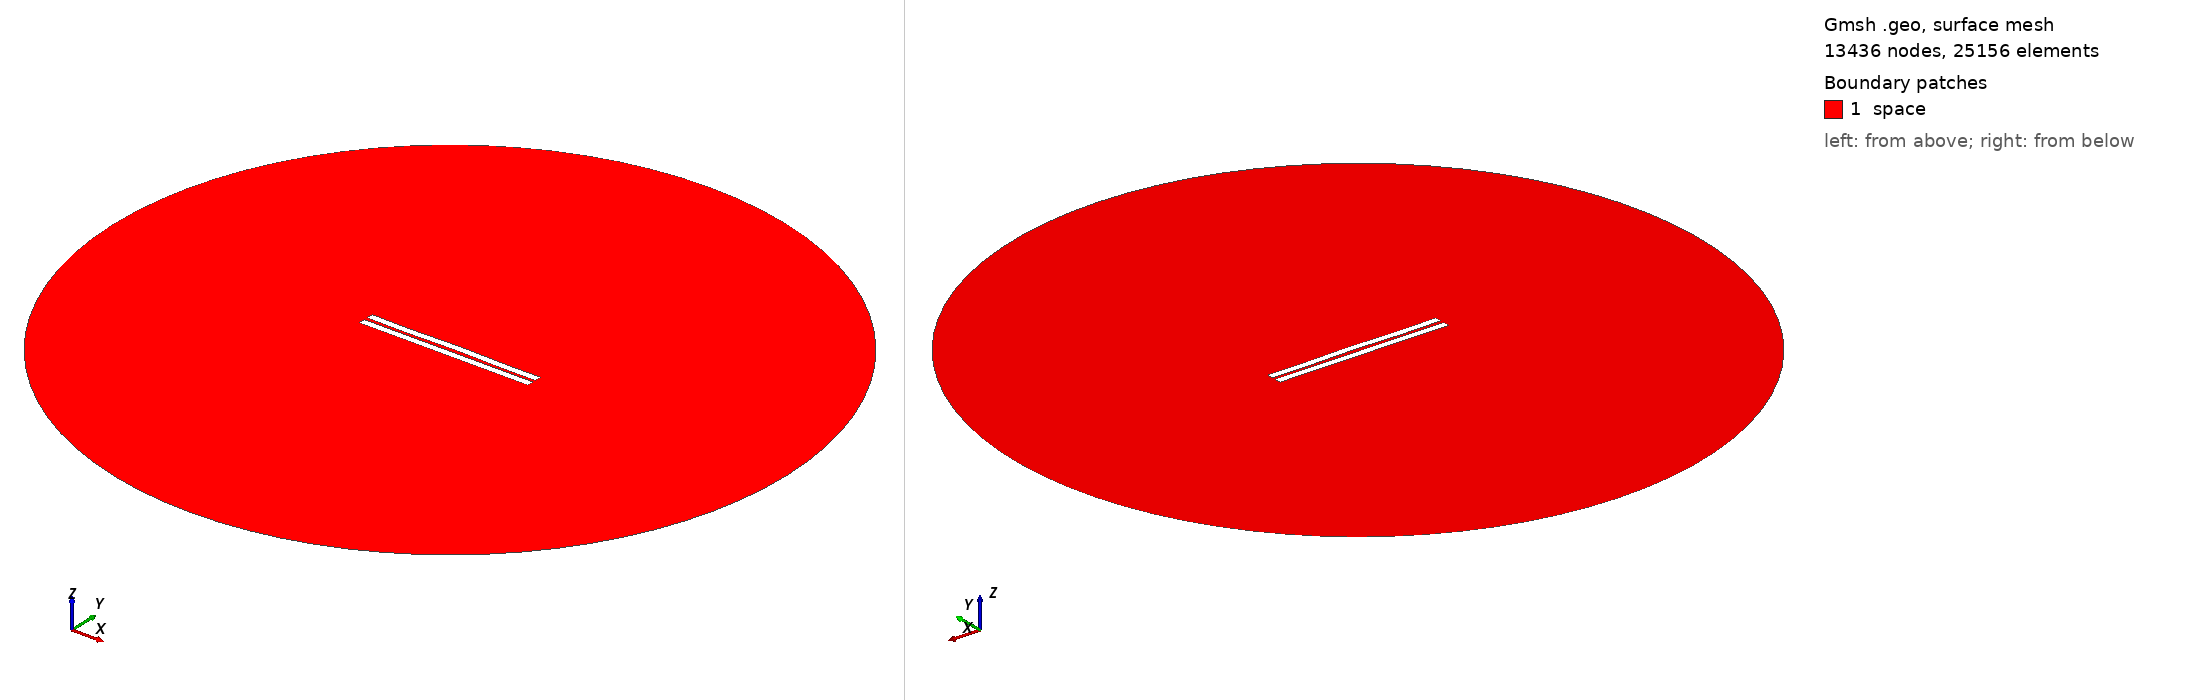

Gmsh geometry script, surface-meshed: 13436 nodes, 25156 surface elements. Boundary patches (legend numbers): 1 space. Left view from above one corner, right view from below the opposite corner. Legend entries are the model's physical surfaces. The drawing asked Gmsh for element sizes between 1% and 20% of the model's largest extent; the script's own settings can give other sizes.

=== 1956.geo (drawn) ===
//---------------------------------------
// Geometry kernel
//---------------------------------------

SetFactory("OpenCASCADE");



//---------------------------------------
// Parameters of the geometry
//---------------------------------------

// Overetch of the upper plate
overetch = 0.0;

// Distance between the plates
distance = 2.25;

// Discretization over the x axis (for the deformation)
nx = 50; 

// Length of the plate
L = 100 - overetch; 

// Number of modes
n = 4; 

// 1st mode coefficient
coeff(1) = -0.15;
beta(1) = 0.596864 * 3.1415926535 / L;

// 2nd mode coefficient
coeff(2) = 0.07499999999999998;
beta(2) = 1.49418 * 3.1415926535 / L;

// 3rd mode coefficient
coeff(3) = -0.075;
beta(3) = 2.50025 * 3.1415926535 / L;

// 4th mode coefficient
coeff(4) = -0.15;
beta(4) = 3.49999 * 3.1415926535 / L;



//---------------------------------------
// Upper plate (deformed rectangle)
//---------------------------------------

// Coordiantes of the upper plate
xmin = -50;
xmax = 50 - overetch;

// Height of the upper plate
yheight = 4 - 2 * overetch;

// Indexes of the points
UpperID[] = {};
LowerID[] = {};
LeftID[] = {};
RightID[] = {};

// Point index
p = 1;

// Horizontal edges
For i In {1:nx}
    x = xmin + (i-1)*(xmax - xmin)/(nx-1);

    y_bottom = distance / 2 + overetch;
    For j In {1:n}
        C = (Cosh(beta(j)*L) + Cos(beta(j)*L)) / (Sinh(beta(j)*L) + Sin(beta(j)*L));
        y_bottom  = y_bottom + coeff(j) * (Cosh(beta(j)*(x+50)) - Cos(beta(j)*(x+50)) - C * (Sinh(beta(j)*(x+50)) - Sin(beta(j)*(x+50))));
    EndFor

    y_top = y_bottom + yheight;

    Point(p) = {x, y_top, 0, 1.0};
    UpperID[i] = p;
    p = p + 1;

    Point(p) = {x, y_bottom, 0, 1.0};
    LowerID[i] = p;
    p = p + 1;
EndFor

// Create point lists
UpperPts[] = {}; LowerPts[] = {};
For i In {1:nx}
  UpperPts[] += {UpperID[i]};
  LowerPts[] += {LowerID[i]};
EndFor

// Build splines
Spline(1) = {UpperPts[]};
Spline(2) = {LowerPts[]};
Line(3) = {LowerPts[nx-1], UpperPts[nx-1]};
Line(4) = {LowerPts[0], UpperPts[0]};

// Build the plane surface
Curve Loop(1) = {2, 3, -1, -4};
Plane Surface(1) = {1};



//---------------------------------------
// Lower plate (rectangle)
//---------------------------------------

// Vertices
Point(1001) = {-50, -1, 0, 1.0};
Point(1002) = { 50, -1, 0, 1.0};
Point(1003) = { 50,  -5, 0, 1.0};
Point(1004) = {-50,  -5, 0, 1.0};

// Edges
Line(5) = {1001, 1002};
Line(6) = {1002, 1003};
Line(7) = {1003, 1004};
Line(8) = {1004, 1001};

// Plane surface
Line Loop(2) = {5, 6, 7, 8};
Plane Surface(2) = {2}; 



//---------------------------------------
// Outer (fictious) boundary
//---------------------------------------

// Points
Point(1005) = {0, 0, 0};       // Center
Point(1006) = {200, 0, 0};     // Start point
Point(1007) = {0, 200, 0};     // 90 degrees
Point(1008) = {-200, 0, 0};    // 180 degrees
Point(1009) = {0, -200, 0};    // 270 degrees

// Circle arcs (each needs start, center, end)
Circle(9) = {1006, 1005, 1007};
Circle(10) = {1007, 1005, 1008};
Circle(11) = {1008, 1005, 1009};
Circle(12) = {1009, 1005, 1006};

// Plane surface for the entire domain
Curve Loop(3) = {9, 10, 11, 12};
Surface(3) = {3};

// Subtract the plates from the whole domain to obtain the actual domain where we want to solve the equations
BooleanDifference{ Surface{3}; Delete; }{ Surface{1}; Surface{2}; Delete; }




//---------------------------------------
// Transfinite Lines/Curves
//---------------------------------------

// Set the number of points on the boundaries
r = 7;

// Plates
Transfinite Curve {1, 2} = 50*r Using Progression 1;
Transfinite Curve {3, 4} = 2*r Using Progression 1;
Transfinite Line {5, 7} = 50*r Using Progression 1;
Transfinite Line {6, 8} = 2*r Using Progression 1;

// Outer boundary
Transfinite Line {9, 10, 11, 12} = 20 Using Progression 1;



//---------------------------------------
// Physical groups
//---------------------------------------                

// Physical curves (boundaries)
Physical Line("force_segment", 10) = {2};
Physical Line("upper_plate", 11) = {1, 3, 4};
Physical Line("lower_plate", 12) = {5, 6, 7, 8};
Physical Line("boundary", 20) = {9, 10, 11, 12};

// Physical Surfaces
Physical Surface("space", 30) = {3};



//---------------------------------------
// 6. Generate the Mesh
//---------------------------------------

// 2D mesh generation
Mesh 2;
